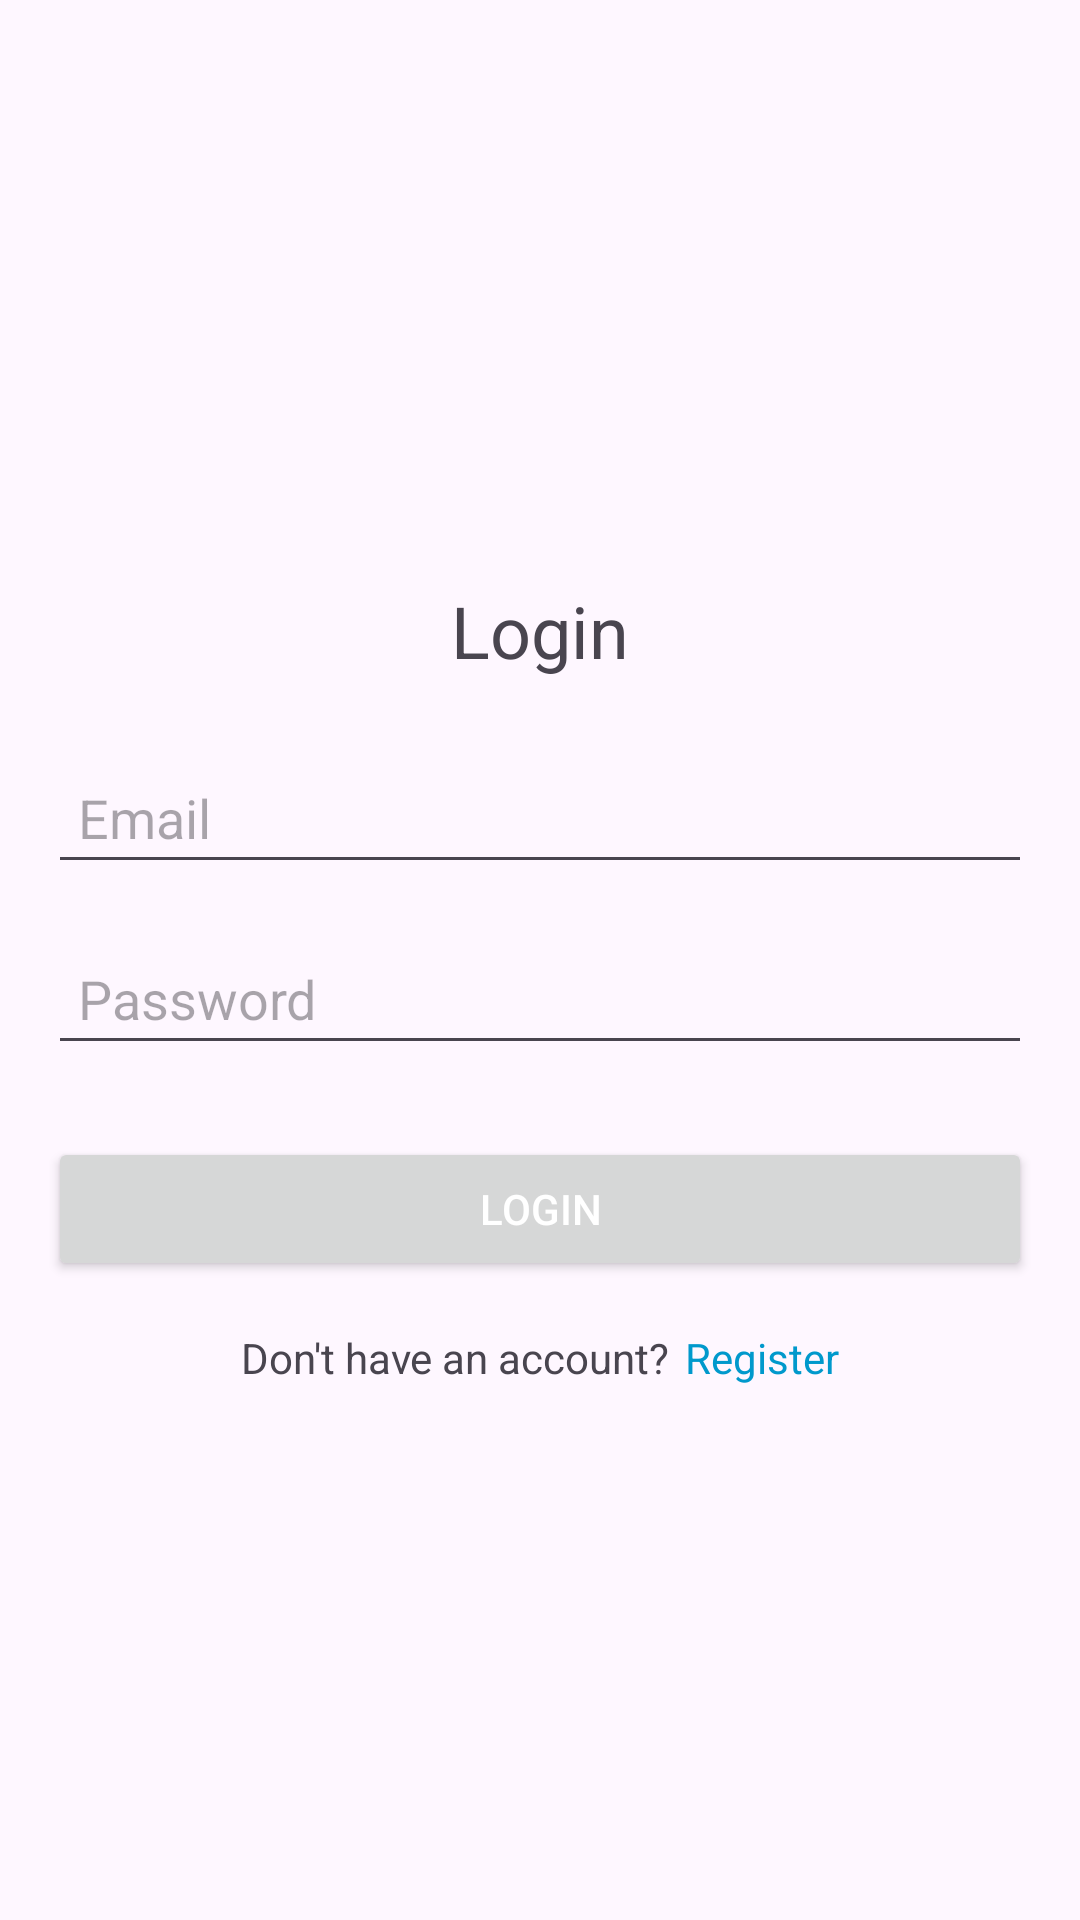

This screen was rendered from an Android layout file. Write that file and the resources it references.
<!-- AndroidManifest.xml: application theme Theme.FirebaseTodo -->
<!-- res/layout/activity_login.xml -->
<?xml version="1.0" encoding="utf-8"?>
<LinearLayout xmlns:android="http://schemas.android.com/apk/res/android"
    xmlns:app="http://schemas.android.com/apk/res-auto"
    xmlns:tools="http://schemas.android.com/tools"
    android:id="@+id/main"
    android:layout_width="match_parent"
    android:layout_height="match_parent"
    android:orientation="vertical"
    android:gravity="center_vertical"
    tools:context=".MainActivity">

    <LinearLayout
        android:layout_width="match_parent"
        android:layout_height="wrap_content"
        android:orientation="vertical"
        android:gravity="center"
        android:padding="16dp">

        <TextView
            android:layout_width="wrap_content"
            android:layout_height="wrap_content"
            android:text="Login"
            android:textSize="24sp"
            android:layout_marginBottom="24dp" />

        
        <EditText
            android:id="@+id/et_email"
            android:layout_width="match_parent"
            android:layout_height="wrap_content"
            android:hint="Email"
            android:padding="10dp"
            android:inputType="textEmailAddress"
            android:layout_marginBottom="16dp" />

        
        <EditText
            android:id="@+id/et_password"
            android:layout_width="match_parent"
            android:layout_height="wrap_content"
            android:hint="Password"
            android:inputType="textPassword"
            android:padding="10dp"
            android:layout_marginBottom="24dp" />

        
        <Button
            android:id="@+id/btn_login"
            android:layout_width="match_parent"
            android:layout_height="wrap_content"
            android:text="Login"
            android:textColor="@android:color/white"
            android:padding="12dp" />

    </LinearLayout>

    <LinearLayout
        android:layout_width="match_parent"
        android:layout_height="wrap_content"
        android:gravity="center_horizontal">
        <TextView
            android:id="@+id/tv_question"
            android:layout_width="wrap_content"
            android:layout_height="wrap_content"
            android:text="Don't have an account?"/>
        <TextView
            android:id="@+id/tv_action"
            android:layout_width="wrap_content"
            android:layout_height="wrap_content"
            android:text="Register"
            android:textColor="@android:color/holo_blue_dark"
            android:layout_marginStart="5dp"/>
    </LinearLayout>

</LinearLayout>
<!-- resources referenced by this layout -->
<resources>
  <style name="Theme.FirebaseTodo" parent="Base.Theme.FirebaseTodo" />
  <style name="Base.Theme.FirebaseTodo" parent="Theme.Material3.DayNight.NoActionBar">
          
          
      </style>
</resources>
